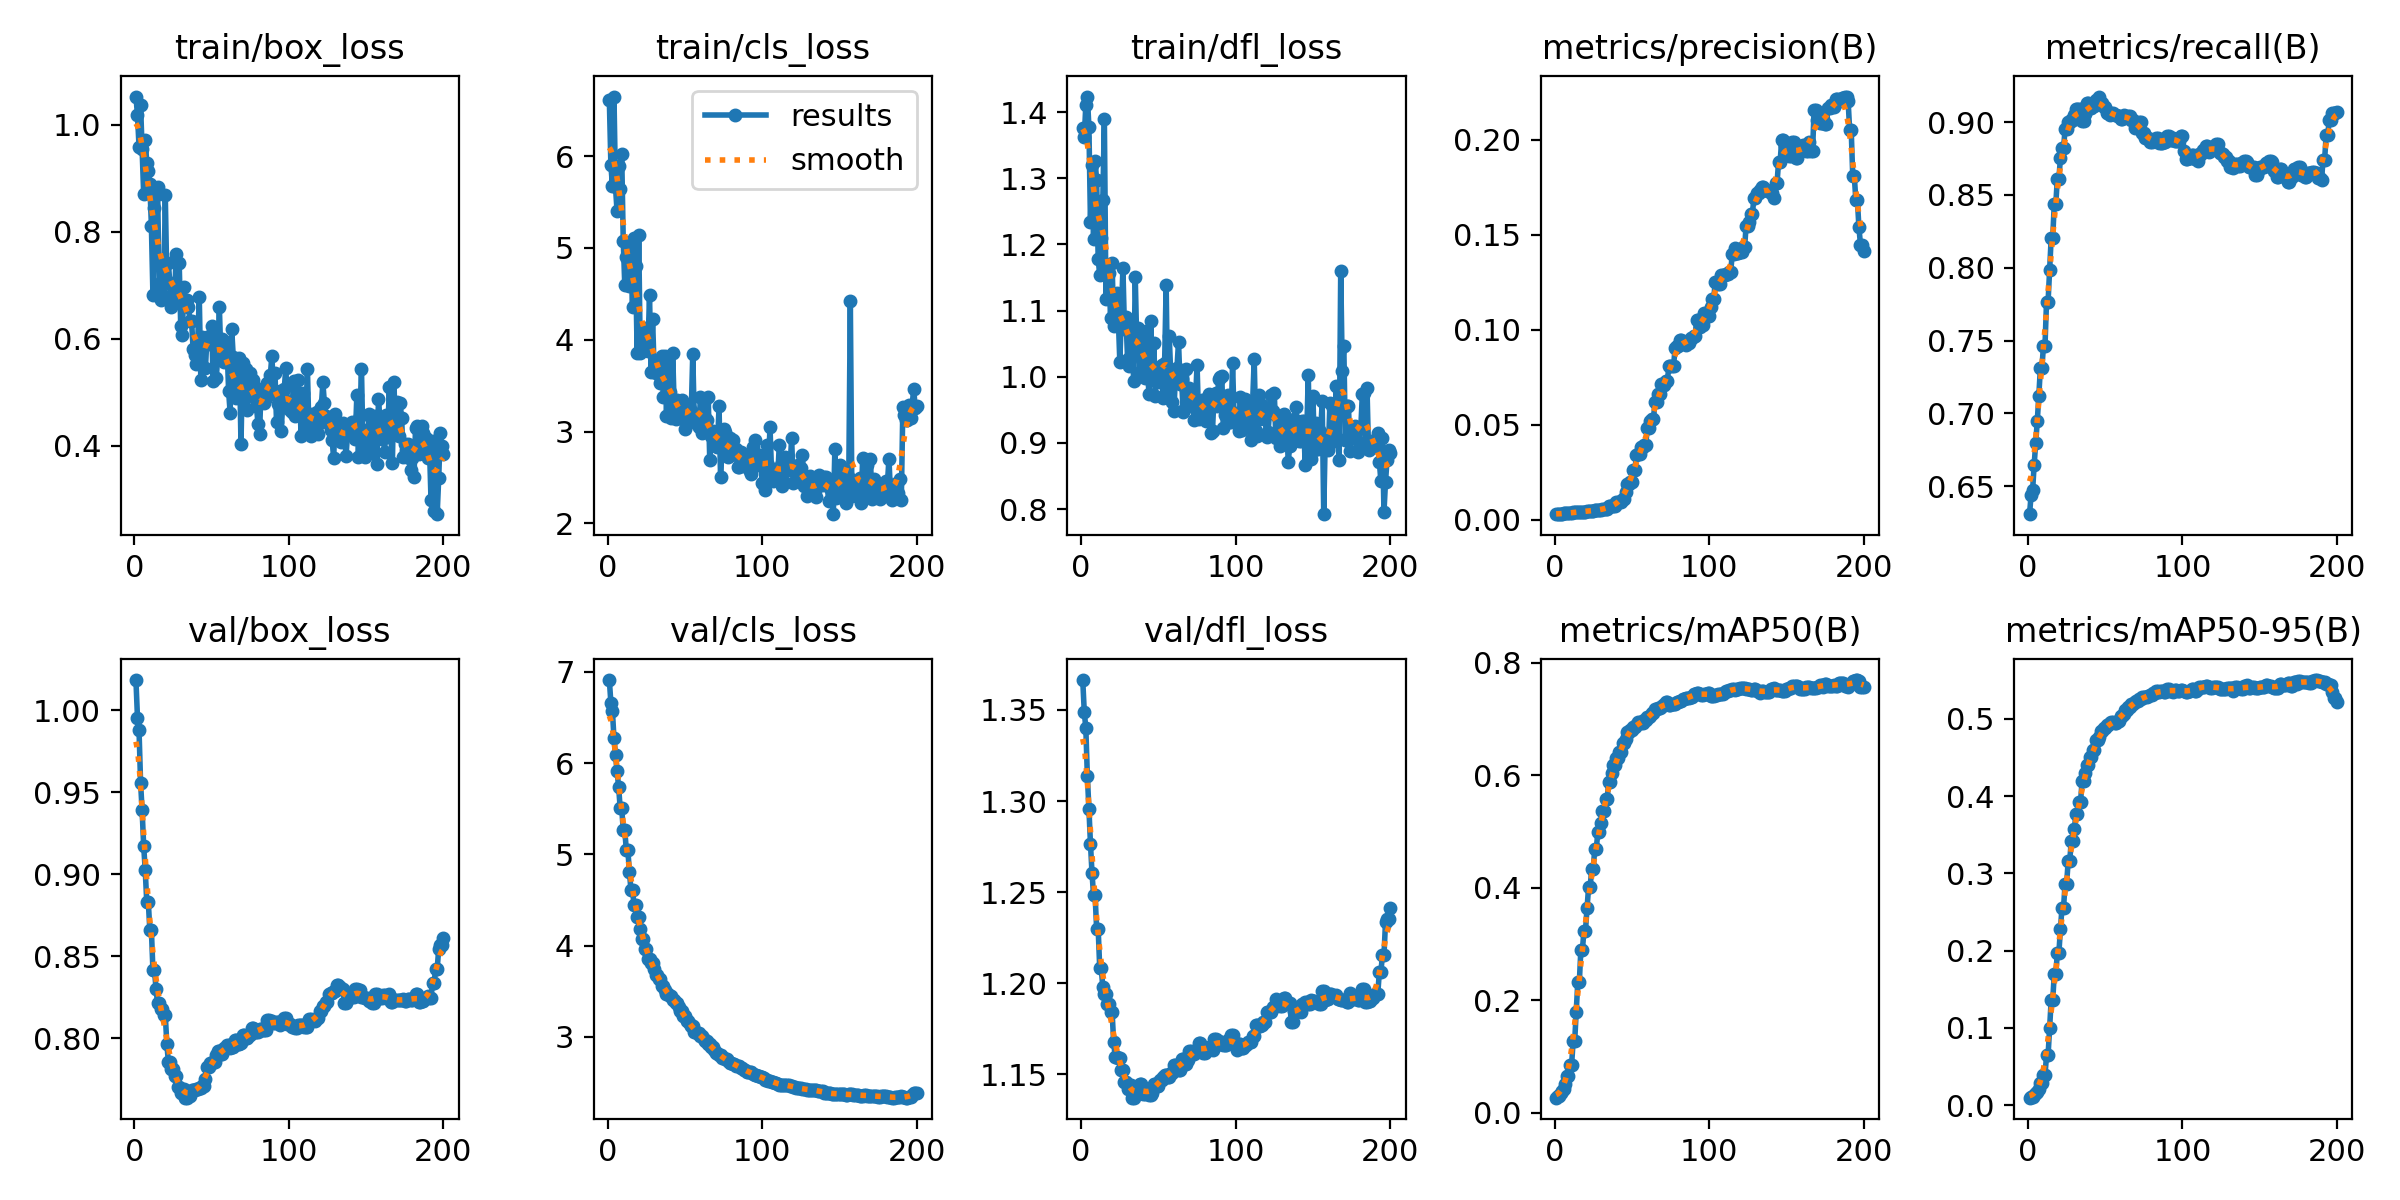

The file beside this chart, header and first rows:
epoch, time, train/box_loss, train/cls_loss, train/dfl_loss, metrics/precision(B), metrics/recall(B), metrics/mAP50(B), metrics/mAP50-95(B), val/box_loss, val/cls_loss, val/dfl_loss, lr/pg0, lr/pg1, lr/pg2
1, 67.46, 1.053, 6.612, 1.376, 0.00283, 0.6307, 0.02693, 0.00969, 1.019, 6.912, 1.366, 3.336e-05, 3.336e-05, 3.336e-05
2, 112.3, 1.019, 5.904, 1.362, 0.00293, 0.6438, 0.02924, 0.0105, 0.9955, 6.661, 1.349, 7.05391e-05, 7.05391e-05, 7.05391e-05
3, 156.4, 0.9595, 5.679, 1.411, 0.00296, 0.6473, 0.02956, 0.01098, 0.9881, 6.568, 1.34, 0.0001073, 0.0001073, 0.0001073
4, 199.9, 1.037, 6.65, 1.423, 0.00306, 0.6648, 0.03566, 0.01374, 0.956, 6.275, 1.314, 0.0001438, 0.0001438, 0.0001438
5, 242.7, 0.9556, 5.662, 1.377, 0.00316, 0.6794, 0.03899, 0.01526, 0.9392, 6.088, 1.296, 0.0001798, 0.0001798, 0.0001798
6, 284.8, 0.8714, 5.398, 1.233, 0.00324, 0.6945, 0.04182, 0.01725, 0.9176, 5.91, 1.277, 0.0002155, 0.0002155, 0.0002155
7, 321.5, 0.9725, 5.889, 1.32, 0.00334, 0.712, 0.05117, 0.02122, 0.9028, 5.742, 1.26, 0.0002509, 0.0002509, 0.0002509
8, 358.8, 0.9291, 5.645, 1.208, 0.00342, 0.7308, 0.0659, 0.02821, 0.8833, 5.511, 1.248, 0.0002858, 0.0002858, 0.0002858
9, 392.1, 0.9145, 6.022, 1.326, 0.00342, 0.7308, 0.0659, 0.02821, 0.8833, 5.511, 1.248, 0.0003204, 0.0003204, 0.0003204
10, 423.2, 0.8886, 5.08, 1.297, 0.00355, 0.7464, 0.08476, 0.039, 0.8661, 5.265, 1.23, 0.0003546, 0.0003546, 0.0003546
11, 458.5, 0.8116, 4.593, 1.178, 0.00355, 0.7464, 0.08476, 0.039, 0.8661, 5.265, 1.23, 0.0003884, 0.0003884, 0.0003884
12, 487.2, 0.6814, 4.907, 1.154, 0.00374, 0.7766, 0.1273, 0.06429, 0.8416, 5.044, 1.208, 0.0003943, 0.0003943, 0.0003943
13, 519.3, 0.8439, 5, 1.209, 0.00374, 0.7766, 0.1273, 0.06429, 0.8416, 5.044, 1.208, 0.0003922, 0.0003922, 0.0003922
14, 546.6, 0.868, 4.587, 1.266, 0.00386, 0.7982, 0.1799, 0.0998, 0.8304, 4.804, 1.198, 0.0003902, 0.0003902, 0.0003902
15, 575.2, 0.8832, 4.843, 1.39, 0.00398, 0.8203, 0.2317, 0.1356, 0.8214, 4.609, 1.194, 0.0003881, 0.0003881, 0.0003881
16, 603.3, 0.7021, 4.358, 1.118, 0.00398, 0.8203, 0.2317, 0.1356, 0.8214, 4.609, 1.194, 0.000386, 0.000386, 0.000386
17, 630.7, 0.6717, 5.104, 1.164, 0.00412, 0.8438, 0.2895, 0.1692, 0.8182, 4.442, 1.188, 0.000384, 0.000384, 0.000384
18, 657.7, 0.708, 4.807, 1.157, 0.00412, 0.8438, 0.2895, 0.1692, 0.8182, 4.442, 1.188, 0.0003819, 0.0003819, 0.0003819
19, 684, 0.6793, 3.857, 1.089, 0.00423, 0.8613, 0.324, 0.1971, 0.8143, 4.313, 1.184, 0.0003798, 0.0003798, 0.0003798
20, 710.6, 0.8679, 5.14, 1.173, 0.00423, 0.8613, 0.324, 0.1971, 0.8143, 4.313, 1.184, 0.0003778, 0.0003778, 0.0003778
21, 736.8, 0.7084, 3.86, 1.077, 0.0044, 0.8754, 0.3638, 0.2281, 0.7968, 4.178, 1.168, 0.0003757, 0.0003757, 0.0003757
22, 762.4, 0.7409, 3.975, 1.123, 0.00451, 0.8821, 0.4006, 0.2549, 0.7857, 4.071, 1.16, 0.0003737, 0.0003737, 0.0003737
23, 787.4, 0.7019, 4.051, 1.126, 0.00451, 0.8821, 0.4006, 0.2549, 0.7857, 4.071, 1.16, 0.0003716, 0.0003716, 0.0003716
24, 811.8, 0.6599, 4.126, 1.09, 0.00474, 0.895, 0.4333, 0.2864, 0.7811, 3.965, 1.159, 0.0003695, 0.0003695, 0.0003695
25, 836.3, 0.6707, 4.027, 1.023, 0.00474, 0.895, 0.4333, 0.2864, 0.7811, 3.965, 1.159, 0.0003675, 0.0003675, 0.0003675
26, 860.4, 0.6717, 3.873, 1.091, 0.00492, 0.9, 0.4695, 0.3154, 0.7772, 3.853, 1.152, 0.0003654, 0.0003654, 0.0003654
27, 884.6, 0.7576, 4.492, 1.165, 0.00492, 0.9, 0.4695, 0.3154, 0.7772, 3.853, 1.152, 0.0003633, 0.0003633, 0.0003633
28, 908.3, 0.6975, 3.648, 1.073, 0.00521, 0.9017, 0.4992, 0.3418, 0.7702, 3.808, 1.146, 0.0003613, 0.0003613, 0.0003613
29, 932.2, 0.7414, 4.224, 1.09, 0.00521, 0.9017, 0.4992, 0.3418, 0.7702, 3.808, 1.146, 0.0003592, 0.0003592, 0.0003592
30, 956, 0.6233, 3.678, 1.027, 0.00518, 0.9053, 0.5146, 0.3569, 0.7668, 3.741, 1.142, 0.0003571, 0.0003571, 0.0003571
31, 979.3, 0.6076, 3.64, 1.016, 0.00531, 0.9089, 0.5373, 0.3763, 0.7693, 3.672, 1.144, 0.0003551, 0.0003551, 0.0003551
32, 1003, 0.6968, 3.764, 1.084, 0.00531, 0.9089, 0.5373, 0.3763, 0.7693, 3.672, 1.144, 0.000353, 0.000353, 0.000353
33, 1026, 0.6701, 3.618, 1.046, 0.00569, 0.9092, 0.5576, 0.392, 0.7639, 3.63, 1.137, 0.0003509, 0.0003509, 0.0003509
34, 1049, 0.6727, 3.525, 0.9942, 0.00569, 0.9092, 0.5576, 0.392, 0.7639, 3.63, 1.137, 0.0003489, 0.0003489, 0.0003489
35, 1073, 0.6584, 3.826, 1.15, 0.00709, 0.9007, 0.588, 0.4189, 0.765, 3.55, 1.139, 0.0003468, 0.0003468, 0.0003468
36, 1096, 0.6338, 3.371, 1.046, 0.00709, 0.9007, 0.588, 0.4189, 0.765, 3.55, 1.139, 0.0003448, 0.0003448, 0.0003448
37, 1119, 0.6339, 3.82, 1.074, 0.007, 0.9059, 0.604, 0.4302, 0.7684, 3.512, 1.14, 0.0003427, 0.0003427, 0.0003427
38, 1142, 0.581, 3.172, 1.008, 0.00709, 0.913, 0.6187, 0.4404, 0.7689, 3.466, 1.144, 0.0003406, 0.0003406, 0.0003406
39, 1164, 0.5689, 3.736, 1.06, 0.00709, 0.913, 0.6187, 0.4404, 0.7689, 3.466, 1.144, 0.0003386, 0.0003386, 0.0003386
40, 1187, 0.552, 3.428, 1.024, 0.00908, 0.9096, 0.6306, 0.4511, 0.7689, 3.445, 1.139, 0.0003365, 0.0003365, 0.0003365
41, 1210, 0.5962, 3.143, 0.9979, 0.00908, 0.9096, 0.6306, 0.4511, 0.7689, 3.445, 1.139, 0.0003344, 0.0003344, 0.0003344
42, 1232, 0.6772, 3.858, 1.069, 0.0093, 0.9112, 0.6406, 0.4599, 0.7695, 3.404, 1.14, 0.0003324, 0.0003324, 0.0003324
43, 1255, 0.5235, 3.268, 1.001, 0.0093, 0.9112, 0.6406, 0.4599, 0.7695, 3.404, 1.14, 0.0003303, 0.0003303, 0.0003303
44, 1278, 0.6024, 3.132, 0.9733, 0.01107, 0.915, 0.657, 0.4719, 0.7712, 3.374, 1.138, 0.0003282, 0.0003282, 0.0003282
45, 1301, 0.6016, 3.344, 1.084, 0.01107, 0.915, 0.657, 0.4719, 0.7712, 3.374, 1.138, 0.0003262, 0.0003262, 0.0003262
46, 1323, 0.5457, 3.183, 0.9946, 0.01464, 0.9176, 0.6651, 0.4767, 0.7753, 3.326, 1.14, 0.0003241, 0.0003241, 0.0003241
47, 1345, 0.6031, 3.151, 1.051, 0.01888, 0.9131, 0.6776, 0.4837, 0.7827, 3.286, 1.145, 0.000322, 0.000322, 0.000322
48, 1368, 0.5892, 3.348, 0.9707, 0.01888, 0.9131, 0.6776, 0.4837, 0.7827, 3.286, 1.145, 0.00032, 0.00032, 0.00032
49, 1390, 0.6053, 3.214, 1.013, 0.01958, 0.9101, 0.681, 0.4877, 0.7847, 3.223, 1.144, 0.0003179, 0.0003179, 0.0003179
50, 1412, 0.623, 3.026, 0.9988, 0.01958, 0.9101, 0.681, 0.4877, 0.7847, 3.223, 1.144, 0.0003159, 0.0003159, 0.0003159
51, 1434, 0.5212, 3.12, 0.9927, 0.02608, 0.9065, 0.6866, 0.492, 0.7856, 3.17, 1.147, 0.0003138, 0.0003138, 0.0003138
52, 1457, 0.5883, 3.154, 1.017, 0.02608, 0.9065, 0.6866, 0.492, 0.7856, 3.17, 1.147, 0.0003117, 0.0003117, 0.0003117
53, 1479, 0.5262, 3.246, 0.9674, 0.03394, 0.9052, 0.6894, 0.494, 0.7898, 3.14, 1.148, 0.0003097, 0.0003097, 0.0003097
54, 1501, 0.5696, 3.195, 1.021, 0.03472, 0.9062, 0.694, 0.4959, 0.7923, 3.114, 1.15, 0.0003076, 0.0003076, 0.0003076
55, 1523, 0.6597, 3.847, 1.138, 0.03472, 0.9062, 0.694, 0.4959, 0.7923, 3.114, 1.15, 0.0003055, 0.0003055, 0.0003055
56, 1545, 0.5623, 3.117, 0.9694, 0.03817, 0.9049, 0.6926, 0.4951, 0.7903, 3.057, 1.149, 0.0003035, 0.0003035, 0.0003035
57, 1567, 0.5986, 3.19, 1.062, 0.03817, 0.9049, 0.6926, 0.4951, 0.7903, 3.057, 1.149, 0.0003014, 0.0003014, 0.0003014
58, 1589, 0.5555, 3.081, 1.002, 0.03919, 0.9043, 0.6975, 0.4975, 0.7943, 3.041, 1.151, 0.0002993, 0.0002993, 0.0002993
59, 1611, 0.5935, 3.049, 0.9615, 0.03919, 0.9043, 0.6975, 0.4975, 0.7943, 3.041, 1.151, 0.0002973, 0.0002973, 0.0002973
60, 1633, 0.5847, 3.381, 0.9483, 0.04823, 0.9021, 0.7031, 0.5029, 0.7962, 3.005, 1.155, 0.0002952, 0.0002952, 0.0002952
... 140 more rows
